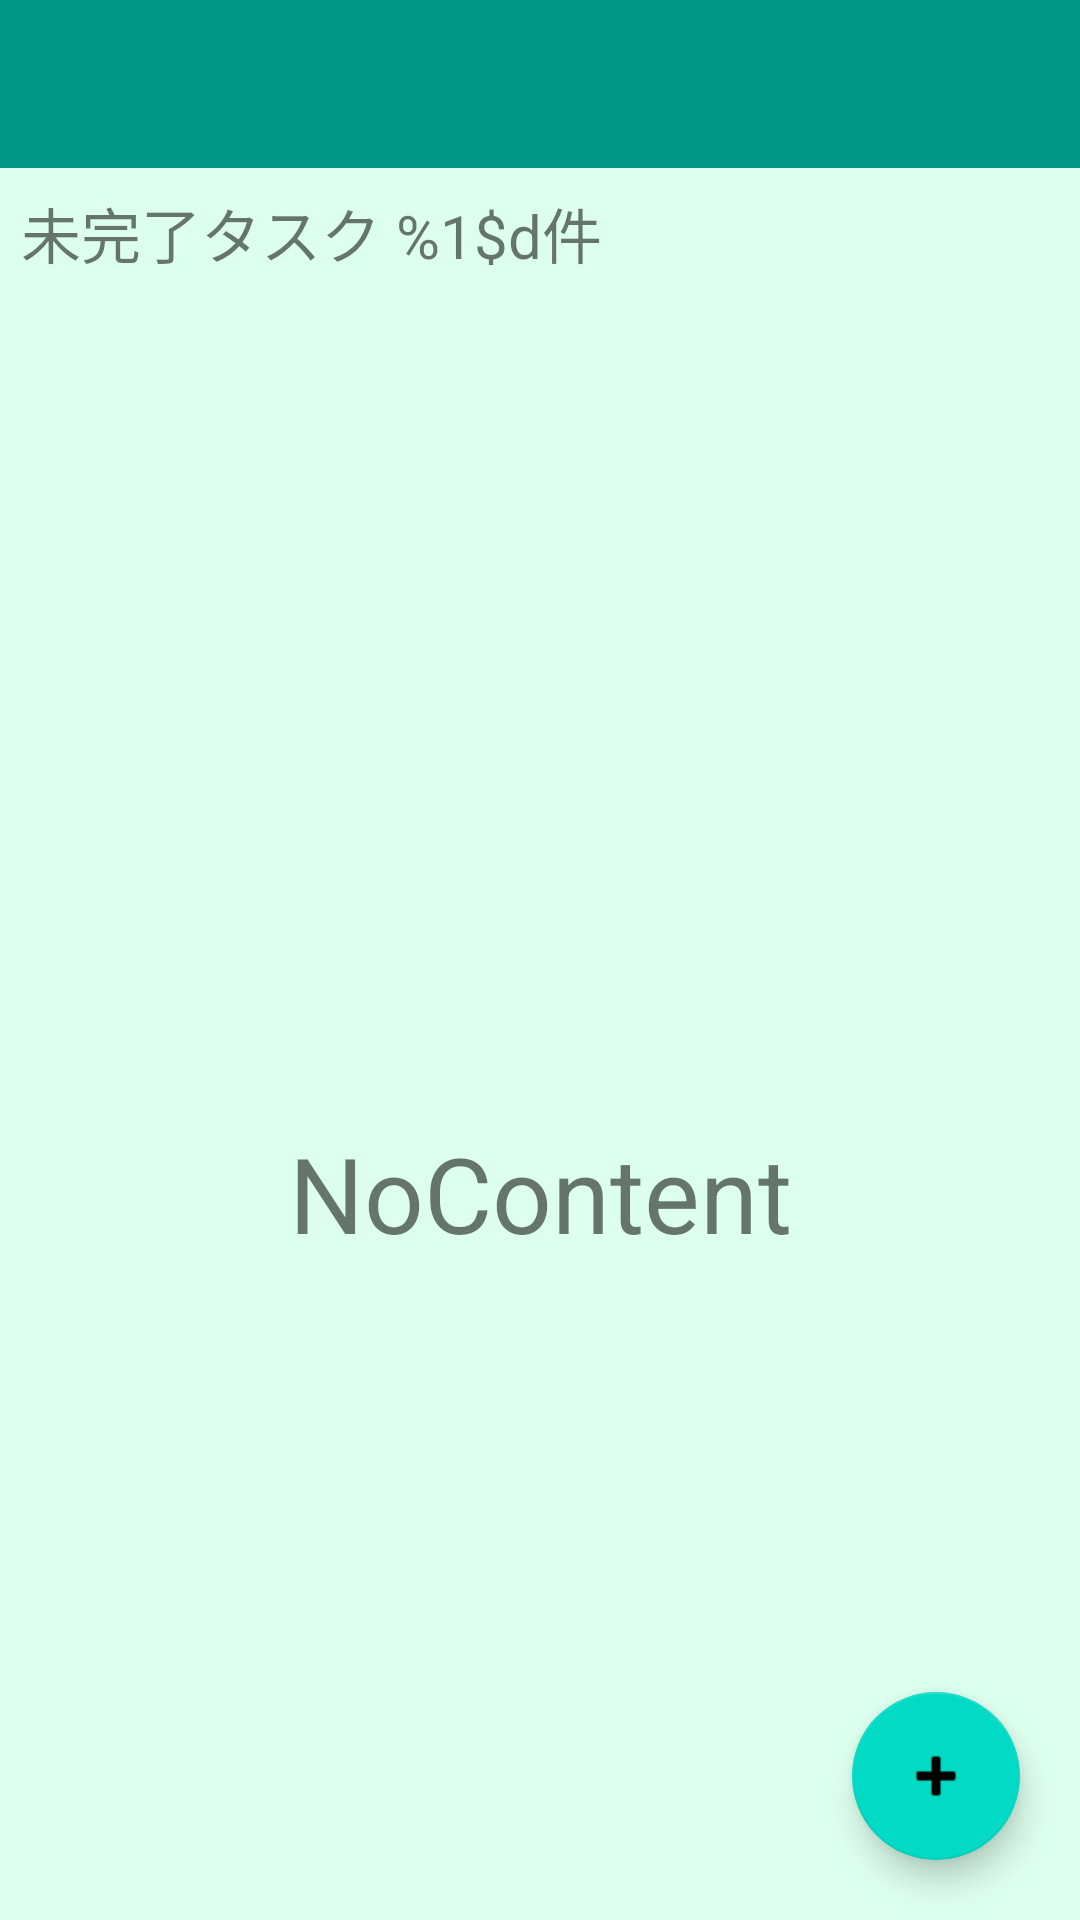

Write the Android layout XML for this screen, with the resource values it uses.
<!-- AndroidManifest.xml: application theme Theme.TodoApps_Kotlin -->
<!-- res/layout/activity_add_todo_list.xml -->
<?xml version="1.0" encoding="utf-8"?>
<androidx.drawerlayout.widget.DrawerLayout xmlns:android="http://schemas.android.com/apk/res/android"
    xmlns:app="http://schemas.android.com/apk/res-auto"
    xmlns:tools="http://schemas.android.com/tools"
    android:id="@+id/drawerLayout"
    android:layout_width="match_parent"
    android:layout_height="match_parent"
    tools:context=".ui.add.AddTodoTaskActivity"
    android:fitsSystemWindows="true">

    <androidx.coordinatorlayout.widget.CoordinatorLayout
        android:layout_width="match_parent"
        android:layout_height="match_parent"
        android:background="#dfe">

        <com.google.android.material.appbar.AppBarLayout
            android:layout_width="match_parent"
            android:layout_height="wrap_content">

            <com.google.android.material.appbar.CollapsingToolbarLayout
                android:layout_width="match_parent"
                android:layout_height="match_parent"
                app:layout_scrollFlags="scroll|enterAlwaysCollapsed"
                app:contentScrim="?attr/colorPrimary"
                android:background="#009688">

                <androidx.appcompat.widget.Toolbar
                    android:id="@+id/toolbar"
                    android:layout_width="match_parent"
                    android:layout_height="?attr/actionBarSize"
                    app:popupTheme="@style/ThemeOverlay.AppCompat.Light"
                    android:theme="@style/ThemeOverlay.AppCompat.Dark.ActionBar"
                    app:layout_collapseMode="parallax"
                    android:background="#009688" />
            </com.google.android.material.appbar.CollapsingToolbarLayout>
        </com.google.android.material.appbar.AppBarLayout>

        <androidx.constraintlayout.widget.ConstraintLayout
            android:layout_width="match_parent"
            android:layout_height="match_parent"
            app:layout_behavior="@string/appbar_scrolling_view_behavior">

            <TextView
                android:id="@+id/unCompleteCount"
                android:layout_width="match_parent"
                android:layout_height="wrap_content"
                android:text="@string/unCompleteTaskCount"
                android:textSize="20sp"
                android:padding="7dp"
                app:layout_constraintEnd_toEndOf="parent"
                app:layout_constraintStart_toStartOf="parent"
                app:layout_constraintTop_toTopOf="parent" />

            <FrameLayout
                android:layout_width="match_parent"
                android:layout_height="0dp"
                app:layout_constraintBottom_toBottomOf="parent"
                app:layout_constraintTop_toBottomOf="@+id/unCompleteCount">

                <TextView
                    android:id="@+id/tvNoContent"
                    android:layout_width="match_parent"
                    android:layout_height="wrap_content"
                    android:layout_gravity="center_vertical"
                    android:gravity="center_horizontal"
                    android:text="NoContent"
                    android:textSize="35sp" />

                <androidx.recyclerview.widget.RecyclerView
                    android:id="@+id/recyclerview"
                    android:layout_width="match_parent"
                    android:layout_height="match_parent"
                    app:layoutManager="androidx.recyclerview.widget.StaggeredGridLayoutManager" />
            </FrameLayout>
        </androidx.constraintlayout.widget.ConstraintLayout>
        <com.google.android.material.floatingactionbutton.FloatingActionButton
            android:id="@+id/fab"
            android:layout_width="wrap_content"
            android:layout_height="wrap_content"
            android:layout_margin="20dp"
            app:layout_anchor="@id/recyclerview"
            app:layout_anchorGravity="bottom|end"
            app:srcCompat="@android:drawable/ic_input_add" />
    </androidx.coordinatorlayout.widget.CoordinatorLayout>

    <com.google.android.material.navigation.NavigationView
        android:id="@+id/navigationView"
        android:layout_width="match_parent"
        android:layout_height="match_parent"
        android:layout_gravity="start">

        <androidx.core.widget.NestedScrollView
            android:layout_width="wrap_content"
            android:layout_height="match_parent">

            <LinearLayout
                android:layout_width="match_parent"
                android:layout_height="match_parent"
                android:orientation="vertical">

                <include layout="@layout/drawer_header" />

                <androidx.recyclerview.widget.RecyclerView
                    android:id="@+id/navTopRecyclerView"
                    android:layout_width="match_parent"
                    android:layout_height="wrap_content"
                    android:nestedScrollingEnabled="false" />

                <androidx.recyclerview.widget.RecyclerView
                    android:id="@+id/navRecyclerView"
                    android:layout_width="match_parent"
                    android:layout_height="wrap_content"
                    android:nestedScrollingEnabled="false"/>

                <androidx.recyclerview.widget.RecyclerView
                    android:id="@+id/navFooterRecyclerView"
                    android:layout_width="match_parent"
                    android:layout_height="wrap_content"
                    android:nestedScrollingEnabled="false" />
            </LinearLayout>
        </androidx.core.widget.NestedScrollView>
    </com.google.android.material.navigation.NavigationView>
</androidx.drawerlayout.widget.DrawerLayout>
<!-- res/layout/drawer_header.xml (included above) -->
<?xml version="1.0" encoding="utf-8"?>
<RelativeLayout xmlns:android="http://schemas.android.com/apk/res/android"
    android:layout_width="match_parent"
    android:layout_height="160dp"
    android:background="#CDDC39"
    android:theme="@style/ThemeOverlay.AppCompat.Light">
    <TextView
        android:layout_width="match_parent"
        android:layout_height="wrap_content"
        android:text="@string/nav_header"
        android:padding="17dp"
        android:layout_alignParentBottom="true" />

</RelativeLayout>
<!-- resources referenced by this layout -->
<resources>
  <string name="nav_header">ToDoApps\nVersion2.2.1</string>
  <string name="unCompleteTaskCount">未完了タスク %1$d件</string>
  <style name="Theme.TodoApps_Kotlin" parent="Theme.MaterialComponents.DayNight.NoActionBar">
          
          <item name="colorPrimary">@color/purple_500</item>
          <item name="colorPrimaryVariant">@color/purple_700</item>
          <item name="colorOnPrimary">@color/white</item>
          
          <item name="colorSecondary">@color/teal_200</item>
          <item name="colorSecondaryVariant">@color/teal_700</item>
          <item name="colorOnSecondary">@color/black</item>
          
          <item name="android:statusBarColor" tools:targetApi="l">?attr/colorPrimaryVariant</item>
          
      </style>
  <color name="purple_500">#FF6200EE</color>
  <color name="purple_700">#FF3700B3</color>
  <color name="white">#FFFFFFFF</color>
  <color name="teal_200">#FF03DAC5</color>
  <color name="teal_700">#FF018786</color>
  <color name="black">#FF000000</color>
</resources>
